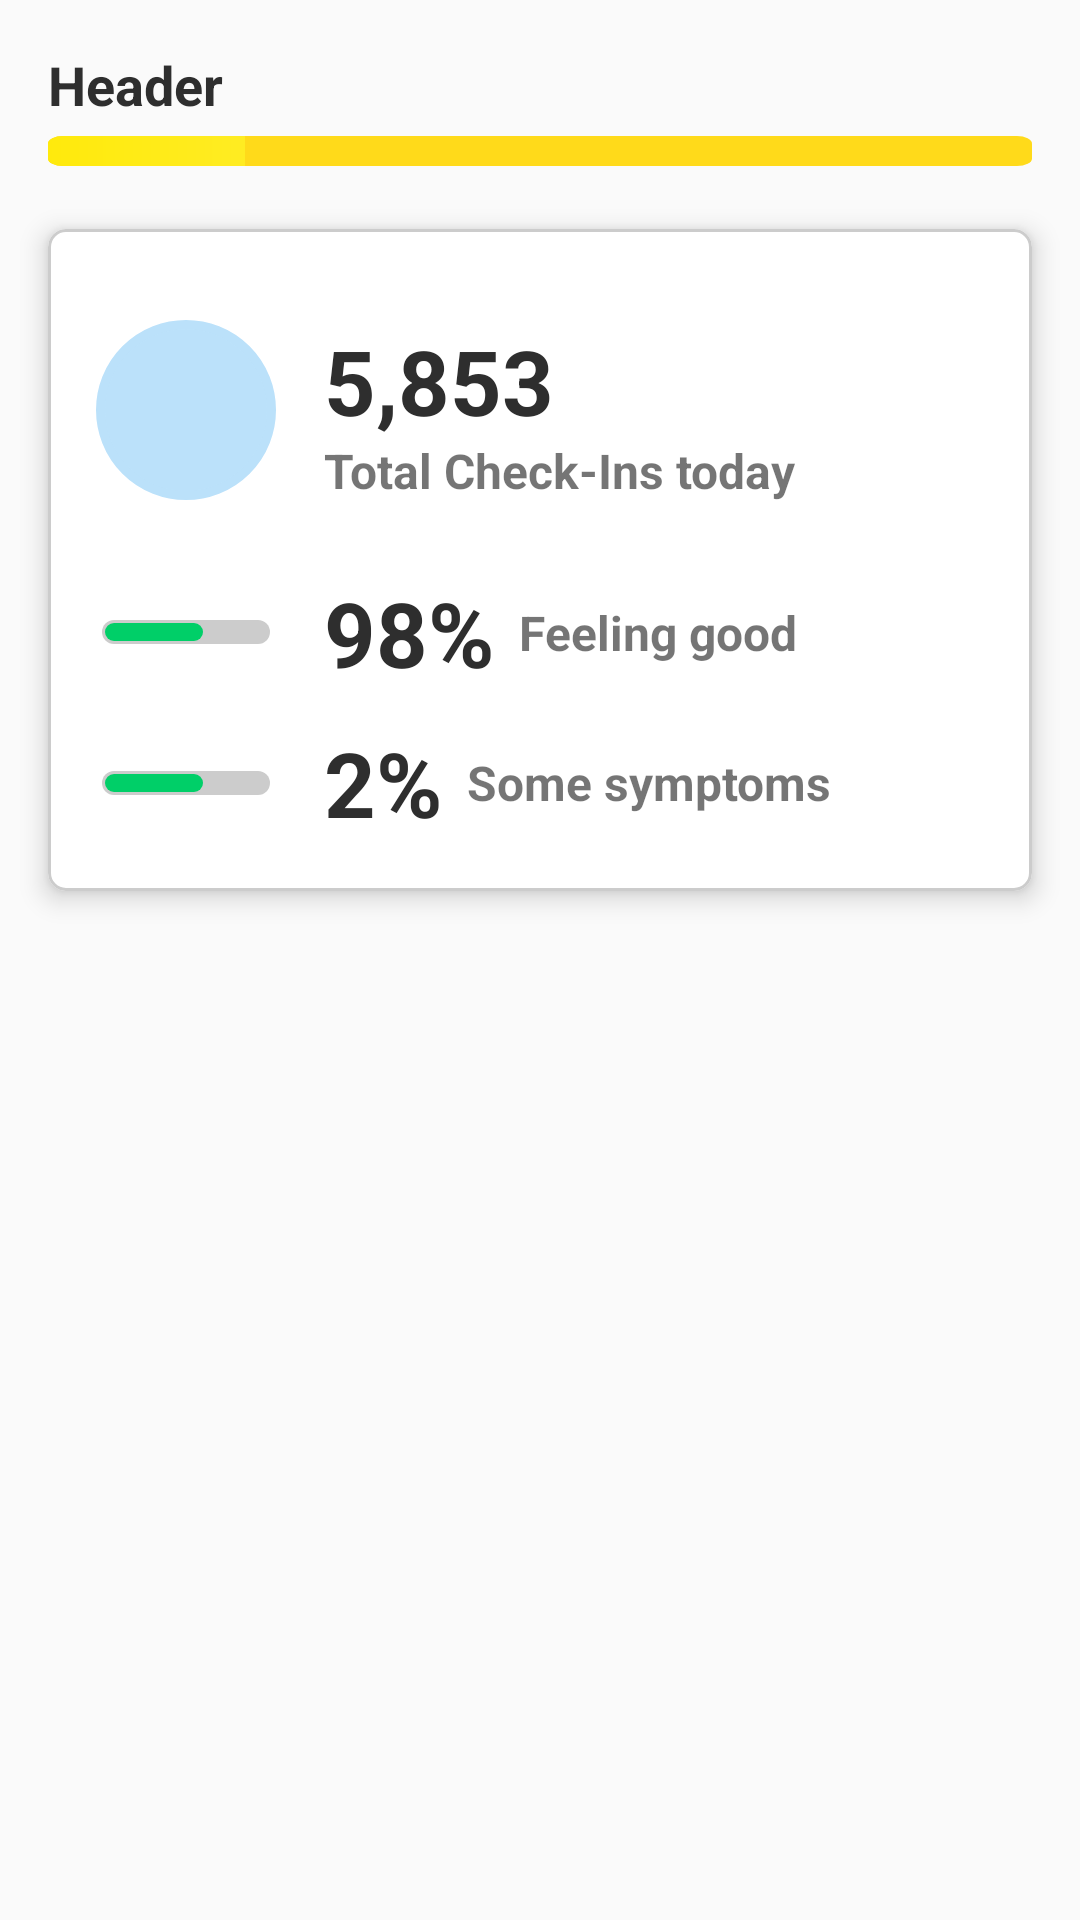

This screen was rendered from an Android layout file. Write that file and the resources it references.
<!-- AndroidManifest.xml: application theme Theme.AppCompat.Light.NoActionBar -->
<!-- res/layout/todays_fight_layout.xml -->
<?xml version="1.0" encoding="utf-8"?>
<androidx.constraintlayout.widget.ConstraintLayout xmlns:android="http://schemas.android.com/apk/res/android"
    xmlns:app="http://schemas.android.com/apk/res-auto"
    android:id="@+id/headerHolder"
    android:layout_width="match_parent"
    android:layout_height="wrap_content"
    app:layout_constraintEnd_toEndOf="parent"
    app:layout_constraintStart_toStartOf="parent"
    app:layout_constraintTop_toTopOf="parent">

    <include
        android:id="@+id/titleAndProgressBar"
        layout="@layout/title_and_progress_bar"
        app:layout_constraintEnd_toEndOf="parent"
        app:layout_constraintStart_toStartOf="parent"
        app:layout_constraintTop_toBottomOf="parent" />

    <include
        android:id="@+id/todaysFightCard"
        layout="@layout/todays_fight_figures"
        android:layout_width="match_parent"
        android:layout_height="wrap_content"
        android:layout_marginStart="16dp"
        android:layout_marginTop="16dp"
        android:layout_marginEnd="16dp"
        app:layout_constraintStart_toStartOf="@id/titleAndProgressBar"
        app:layout_constraintTop_toBottomOf="@id/titleAndProgressBar" />

</androidx.constraintlayout.widget.ConstraintLayout>
<!-- res/layout/title_and_progress_bar.xml (included above) -->
<?xml version="1.0" encoding="utf-8"?>
<androidx.constraintlayout.widget.ConstraintLayout xmlns:android="http://schemas.android.com/apk/res/android"
    xmlns:app="http://schemas.android.com/apk/res-auto"
    android:layout_width="match_parent"
    android:layout_height="wrap_content"
    xmlns:tools="http://schemas.android.com/tools">

    <TextView
        android:textColor="@color/text"
        android:id="@+id/tvHeader"
        android:layout_width="0dp"
        android:layout_height="wrap_content"
        android:layout_marginStart="16dp"
        android:layout_marginTop="16dp"
        android:layout_marginEnd="16dp"
        tools:text="Header"
        android:textAppearance="@style/TextAppearance.AppCompat.Medium"
        android:textStyle="bold"
        app:layout_constraintBottom_toTopOf="@id/pb"
        app:layout_constraintEnd_toEndOf="parent"
        app:layout_constraintHorizontal_bias="0.0"
        app:layout_constraintStart_toStartOf="parent"
        app:layout_constraintTop_toTopOf="parent" />

    <ProgressBar
        android:id="@+id/pb"
        style="@style/pbStyle"
        app:layout_constraintEnd_toEndOf="@+id/tvHeader"
        app:layout_constraintStart_toStartOf="@+id/tvHeader"
        app:layout_constraintTop_toBottomOf="@+id/tvHeader" />

</androidx.constraintlayout.widget.ConstraintLayout>
<!-- res/layout/todays_fight_figures.xml (included above) -->
<?xml version="1.0" encoding="utf-8"?>
<com.google.android.material.card.MaterialCardView xmlns:android="http://schemas.android.com/apk/res/android"
    xmlns:app="http://schemas.android.com/apk/res-auto"
    xmlns:tools="http://schemas.android.com/tools"
    style="@style/materialCardStyle"
    android:layout_width="match_parent"
    android:layout_height="wrap_content">

    <androidx.constraintlayout.widget.ConstraintLayout
        android:layout_width="match_parent"
        android:layout_height="match_parent"
        android:padding="16dp">

        <FrameLayout
            android:id="@+id/flCheckIn"
            android:layout_width="60dp"
            android:layout_height="60dp"
            android:background="@drawable/circle"
            android:backgroundTint="@color/light_blue"
            app:layout_constraintBottom_toTopOf="@id/pbFeelingGood"
            app:layout_constraintStart_toStartOf="parent"
            app:layout_constraintTop_toTopOf="parent">

            <ImageView
                android:id="@+id/ivCheckIn"
                android:layout_width="40dp"
                android:layout_height="40dp"
                android:layout_gravity="center"
                android:src="@drawable/checkin"
                app:layout_constraintVertical_bias="0.0" />

        </FrameLayout>

        <TextView
            android:id="@+id/tvTotalCheckInToday"
            style="@style/textTotalsStyle"
            android:layout_marginStart="16dp"
            tools:text="5,853"
            app:layout_constraintBottom_toBottomOf="@+id/flCheckIn"
            app:layout_constraintStart_toEndOf="@+id/flCheckIn"
            app:layout_constraintTop_toTopOf="@+id/flCheckIn"
            app:layout_constraintVertical_bias="0.0"
            app:layout_constraintVertical_chainStyle="packed" />

        <TextView
            android:id="@+id/tvCountyBreakdown"
            android:layout_width="wrap_content"
            android:layout_height="wrap_content"
            android:text="Total Check-Ins today"
            android:textSize="16sp"
            android:textStyle="bold"
            app:layout_constraintBottom_toBottomOf="@+id/flCheckIn"
            app:layout_constraintStart_toStartOf="@+id/tvTotalCheckInToday"
            app:layout_constraintTop_toBottomOf="@+id/tvTotalCheckInToday" />

        <ProgressBar
            android:id="@+id/pbFeelingGood"
            style="?android:attr/progressBarStyleHorizontal"
            android:layout_width="60dp"
            android:layout_height="12dp"
            android:layout_marginTop="24dp"
            android:padding="2dp"
            android:progress="60"
            android:progressDrawable="@drawable/progressbar_rounder_corner"
            app:layout_constraintBottom_toTopOf="@id/pbFeelingSymptoms"
            app:layout_constraintStart_toStartOf="@+id/flCheckIn"
            app:layout_constraintTop_toBottomOf="@id/flCheckIn"
            app:layout_constraintVertical_bias="0.0" />

        <TextView
            android:id="@+id/tvPercentFeelingGood"
            style="@style/textTotalsStyle"
            android:layout_marginStart="16dp"
            tools:text="98%"
            app:layout_constraintBottom_toBottomOf="@+id/pbFeelingGood"
            app:layout_constraintStart_toEndOf="@+id/pbFeelingGood"
            app:layout_constraintTop_toTopOf="@+id/pbFeelingGood" />

        <TextView
            android:id="@+id/tvPercentFeelingGoodDescription"
            android:layout_width="wrap_content"
            android:layout_height="wrap_content"
            android:layout_marginStart="8dp"
            android:text="Feeling good"
            android:textSize="16sp"
            android:textStyle="bold"
            app:layout_constraintBottom_toBottomOf="@+id/tvPercentFeelingGood"
            app:layout_constraintStart_toEndOf="@+id/tvPercentFeelingGood"
            app:layout_constraintTop_toTopOf="@+id/tvPercentFeelingGood" />

        <ProgressBar
            android:id="@+id/pbFeelingSymptoms"
            style="?android:attr/progressBarStyleHorizontal"
            android:layout_width="60dp"
            android:layout_height="12dp"
            android:layout_marginTop="24dp"
            android:padding="2dp"
            android:progress="60"
            android:progressDrawable="@drawable/progressbar_rounder_corner"
            android:src="@drawable/my_avatar"
            app:layout_constraintBottom_toBottomOf="parent"
            app:layout_constraintStart_toStartOf="@+id/pbFeelingGood"
            app:layout_constraintTop_toBottomOf="@id/pbFeelingGood"
            app:layout_constraintVertical_bias="0.0" />

        <TextView
            android:id="@+id/tvPercentFeelingSymptoms"
            style="@style/textTotalsStyle"
            android:layout_marginStart="16dp"
            tools:text="2%"
            app:layout_constraintBottom_toBottomOf="@+id/pbFeelingSymptoms"
            app:layout_constraintStart_toEndOf="@+id/pbFeelingSymptoms"
            app:layout_constraintTop_toTopOf="@+id/pbFeelingSymptoms" />

        <TextView
            android:id="@+id/tvPercentFeelingSymptomsDescription"
            android:layout_width="wrap_content"
            android:layout_height="wrap_content"
            android:layout_marginStart="8dp"
            android:text="Some symptoms"
            android:textSize="16sp"
            android:textStyle="bold"
            app:layout_constraintBottom_toBottomOf="@+id/tvPercentFeelingSymptoms"
            app:layout_constraintStart_toEndOf="@+id/tvPercentFeelingSymptoms"
            app:layout_constraintTop_toTopOf="@+id/tvPercentFeelingSymptoms" />

    </androidx.constraintlayout.widget.ConstraintLayout>

</com.google.android.material.card.MaterialCardView>
<!-- resources referenced by this layout -->
<resources>
  <color name="light_blue">#BBE1FA</color>
  <color name="text">#2E2E2E</color>
  <!-- drawable circle (drawable) -->
  <shape xmlns:android="http://schemas.android.com/apk/res/android" android:shape="oval" >
      <size android:width="50dp"
          android:height="50dp"/>
      <stroke
          android:width="3dp"
          android:color="@color/greyCcc"/>
      <solid android:color="@color/greyCcc"/>
  </shape>
  <!-- drawable my_avatar: png bitmap (drawable, 37026 bytes) -->
  <!-- drawable progressbar_rounder_corner (drawable) -->
  <?xml version="1.0" encoding="utf-8"?>
  <layer-list xmlns:android="http://schemas.android.com/apk/res/android">
      <item android:id="@android:id/background">
          <shape>
              <corners android:radius="4dp"/>
              <solid android:color="@color/greyCcc"/>
          </shape>
      </item>
  
      <item android:id="@android:id/progress"
          android:top="1dp"
          android:bottom="1dp"
          android:left="1dp"
          android:right="1dp">
  
          <scale android:scaleWidth="100%">
              <shape>
                  <corners android:radius="16dp"/>
                  <solid android:color="@color/success"/>
              </shape>
          </scale>
      </item>
  </layer-list>
  <style name="materialCardStyle">
          <item name="android:layout_width">0dp</item>
          <item name="android:layout_height">wrap_content</item>
          <item name="android:layout_marginStart">16dp</item>
          <item name="android:layout_marginTop">8dp</item>
          <item name="android:layout_marginEnd">16dp</item>
          <item name="android:layout_marginBottom">8dp</item>
          <item name="android:theme">@style/Theme.MaterialComponents.Light</item>
          <item name="strokeColor">@color/greyCcc</item>
          <item name="strokeWidth">1dp</item>
          <item name="cardCornerRadius">6dp</item>
          <item name="cardElevation">5dp</item>
      </style>
  <style name="pbStyle" parent="android:Widget.ProgressBar.Horizontal">
          <item name="android:layout_width">0dp</item>
          <item name="android:layout_height">wrap_content</item>
          <item name="android:progress">60</item>
          <item name="android:secondaryProgress">20</item>
          <item name="android:progressDrawable">@drawable/gradient_progress</item>
          <item name="android:scaleY">.5</item>
      </style>
  <style name="textTotalsStyle">
          <item name="android:layout_width">wrap_content</item>
          <item name="android:layout_height">wrap_content</item>
          <item name="android:textAppearance">@style/TextAppearance.AppCompat.Large</item>
          <item name="android:textColor">@color/text</item>
          <item name="android:textSize">30sp</item>
          <item name="android:textStyle">bold</item>
      </style>
  <color name="greyCcc">#CCC</color>
  <color name="success">#00CF68</color>
  <!-- drawable gradient_progress (drawable) -->
  <?xml version="1.0" encoding="utf-8"?>
  <layer-list xmlns:android="http://schemas.android.com/apk/res/android">
  
      <item android:id="@android:id/background">
          <shape>
              <corners android:radius="5dp"/>
              <solid android:color="@color/darkerYellow"/>
          </shape>
      </item>
  
      <item android:id="@android:id/progress">
          <clip>
              <shape>
                  <corners android:radius="5dp"/>
                  <gradient
                      android:endColor="@color/lightYellow"
                      android:startColor="@color/yellow"
                      />
              </shape>
          </clip>
      </item>
  
  </layer-list>
  <color name="darkerYellow">#FFDA1A</color>
  <color name="lightYellow">#fff37a</color>
  <color name="yellow">#FFEA0C</color>
</resources>
